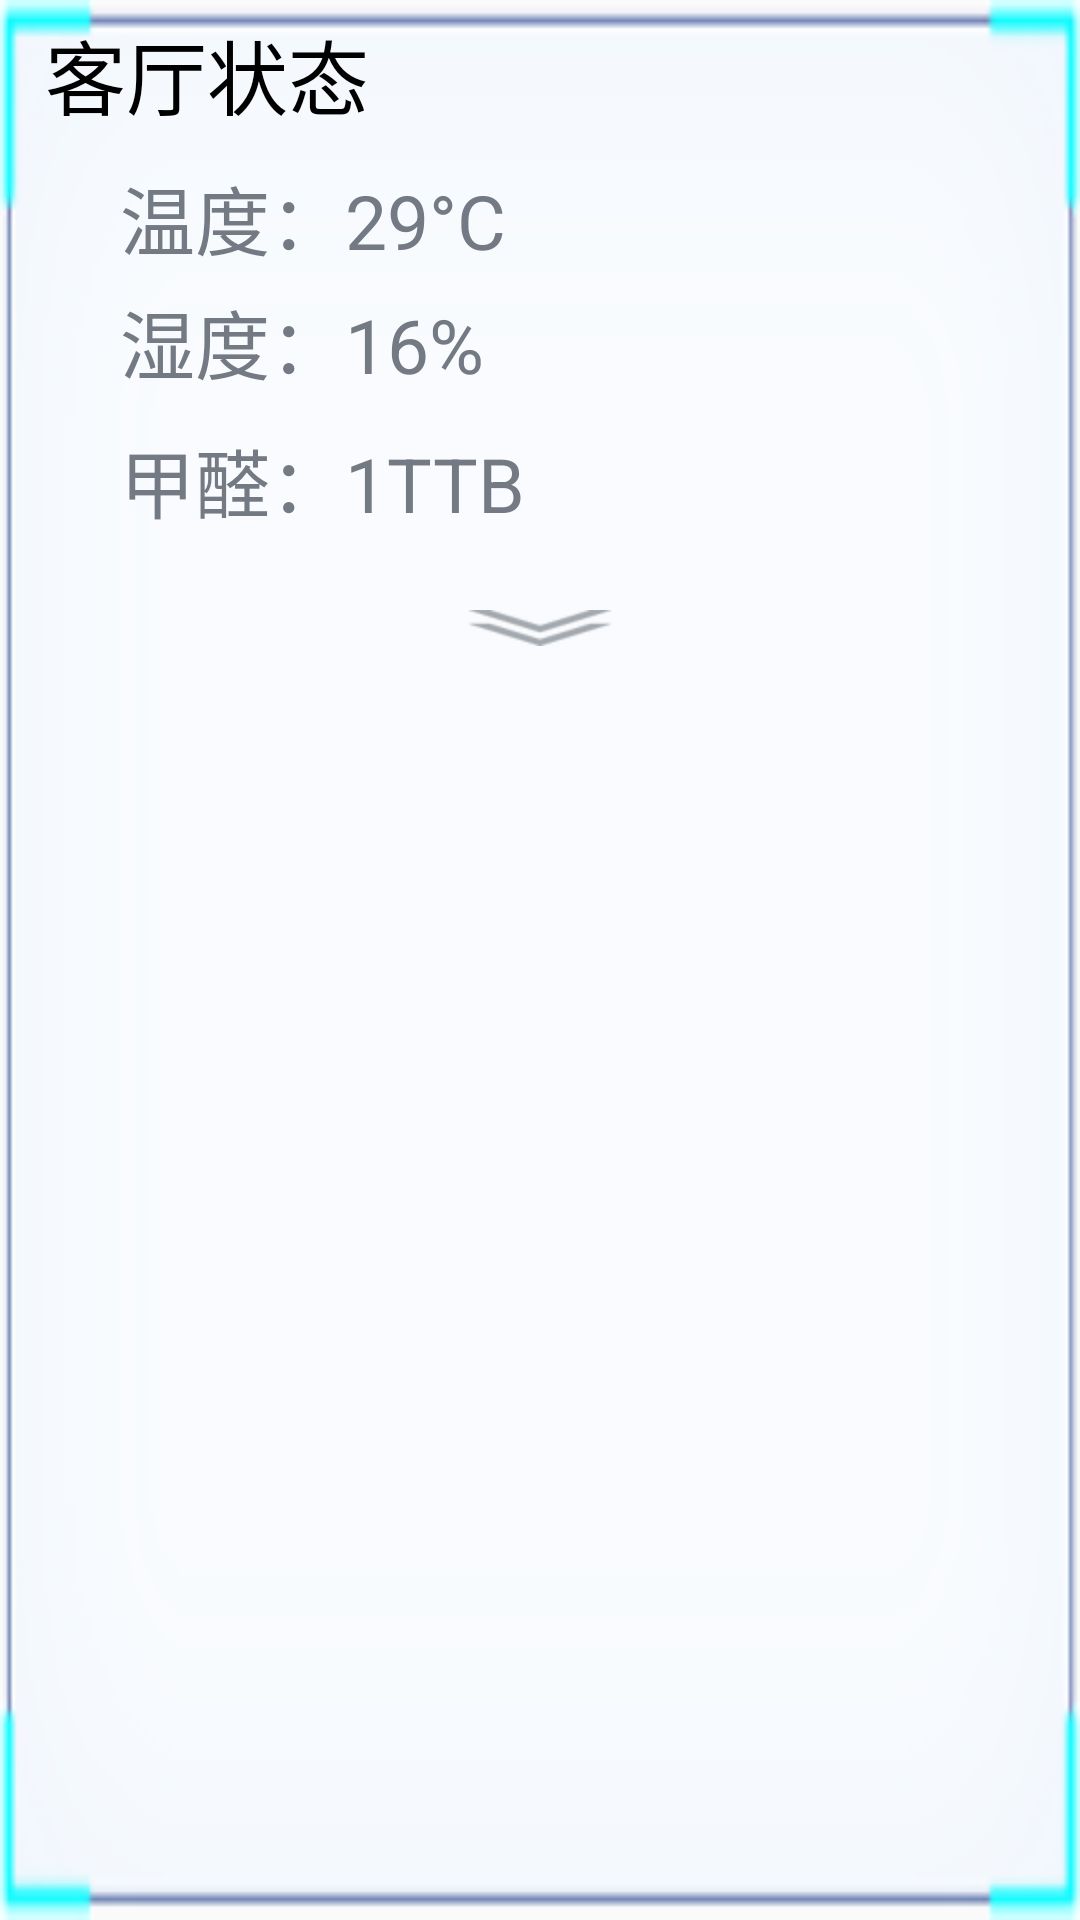

The Android layout XML behind this screen, and the referenced resources:
<!-- AndroidManifest.xml: application theme AppTheme -->
<!-- res/layout/view_state_button.xml -->
<?xml version="1.0" encoding="utf-8"?>
<LinearLayout xmlns:android="http://schemas.android.com/apk/res/android"
    android:layout_width="wrap_content"
    android:layout_height="wrap_content"
    android:background="@drawable/state_button_bg"
    android:orientation="vertical">

    <TextView
        android:id="@+id/tv_sd_title"
        android:layout_width="225dp"
        android:layout_height="wrap_content"
        android:layout_marginLeft="15dp"
        android:layout_marginTop="5dp"
        android:text="客厅状态"
        android:textColor="#000"
        android:textSize="27sp" />

    <TextView
        android:id="@+id/tv_sb_temperature"
        android:layout_width="wrap_content"
        android:layout_height="wrap_content"
        android:layout_marginLeft="40dp"
        android:layout_marginTop="10dp"
        android:text="温度：29°C"
        android:textColor="#737A83"
        android:textSize="25sp" />

    <TextView
        android:id="@+id/tv_sb_humidity"
        android:layout_width="wrap_content"
        android:layout_height="wrap_content"
        android:layout_marginLeft="40dp"
        android:layout_marginTop="5dp"
        android:text="湿度：16%"
        android:textColor="#737A83"
        android:textSize="25sp" />

    <TextView
        android:id="@+id/tv_sb_methanal"
        android:layout_width="wrap_content"
        android:layout_height="wrap_content"
        android:layout_marginLeft="40dp"
        android:layout_marginTop="10dp"
        android:text="甲醛：1TTB"
        android:textColor="#737A83"
        android:textSize="25sp" />

    <TextView
        android:layout_width="wrap_content"
        android:layout_height="15dp" />

    <RelativeLayout
        android:layout_width="match_parent"
        android:layout_height="match_parent">

        <ImageView
            android:id="@+id/sb_iv_icon"
            android:layout_width="wrap_content"
            android:layout_height="wrap_content"
            android:layout_centerHorizontal="true"
            android:layout_marginTop="10dp"
            android:src="@drawable/state_superscript" />

    </RelativeLayout>

    <TextView
        android:layout_width="wrap_content"
        android:layout_height="20dp" />
</LinearLayout>
<!-- resources referenced by this layout -->
<resources>
  <!-- drawable state_button_bg: png bitmap (drawable-hdpi, 4697 bytes) -->
  <!-- drawable state_superscript: png bitmap (drawable-hdpi, 1774 bytes) -->
  <style name="AppTheme" parent="Theme.AppCompat.Light.DarkActionBar">
          
  
          <item name="colorPrimary">@color/colorPrimary</item>
          <item name="colorPrimaryDark">@color/colorPrimaryDark</item>
          <item name="colorAccent">@color/colorAccent</item>
      </style>
  <color name="colorPrimary">#3F51B5</color>
  <color name="colorPrimaryDark">#303F9F</color>
  <color name="colorAccent">#FF4081</color>
</resources>
